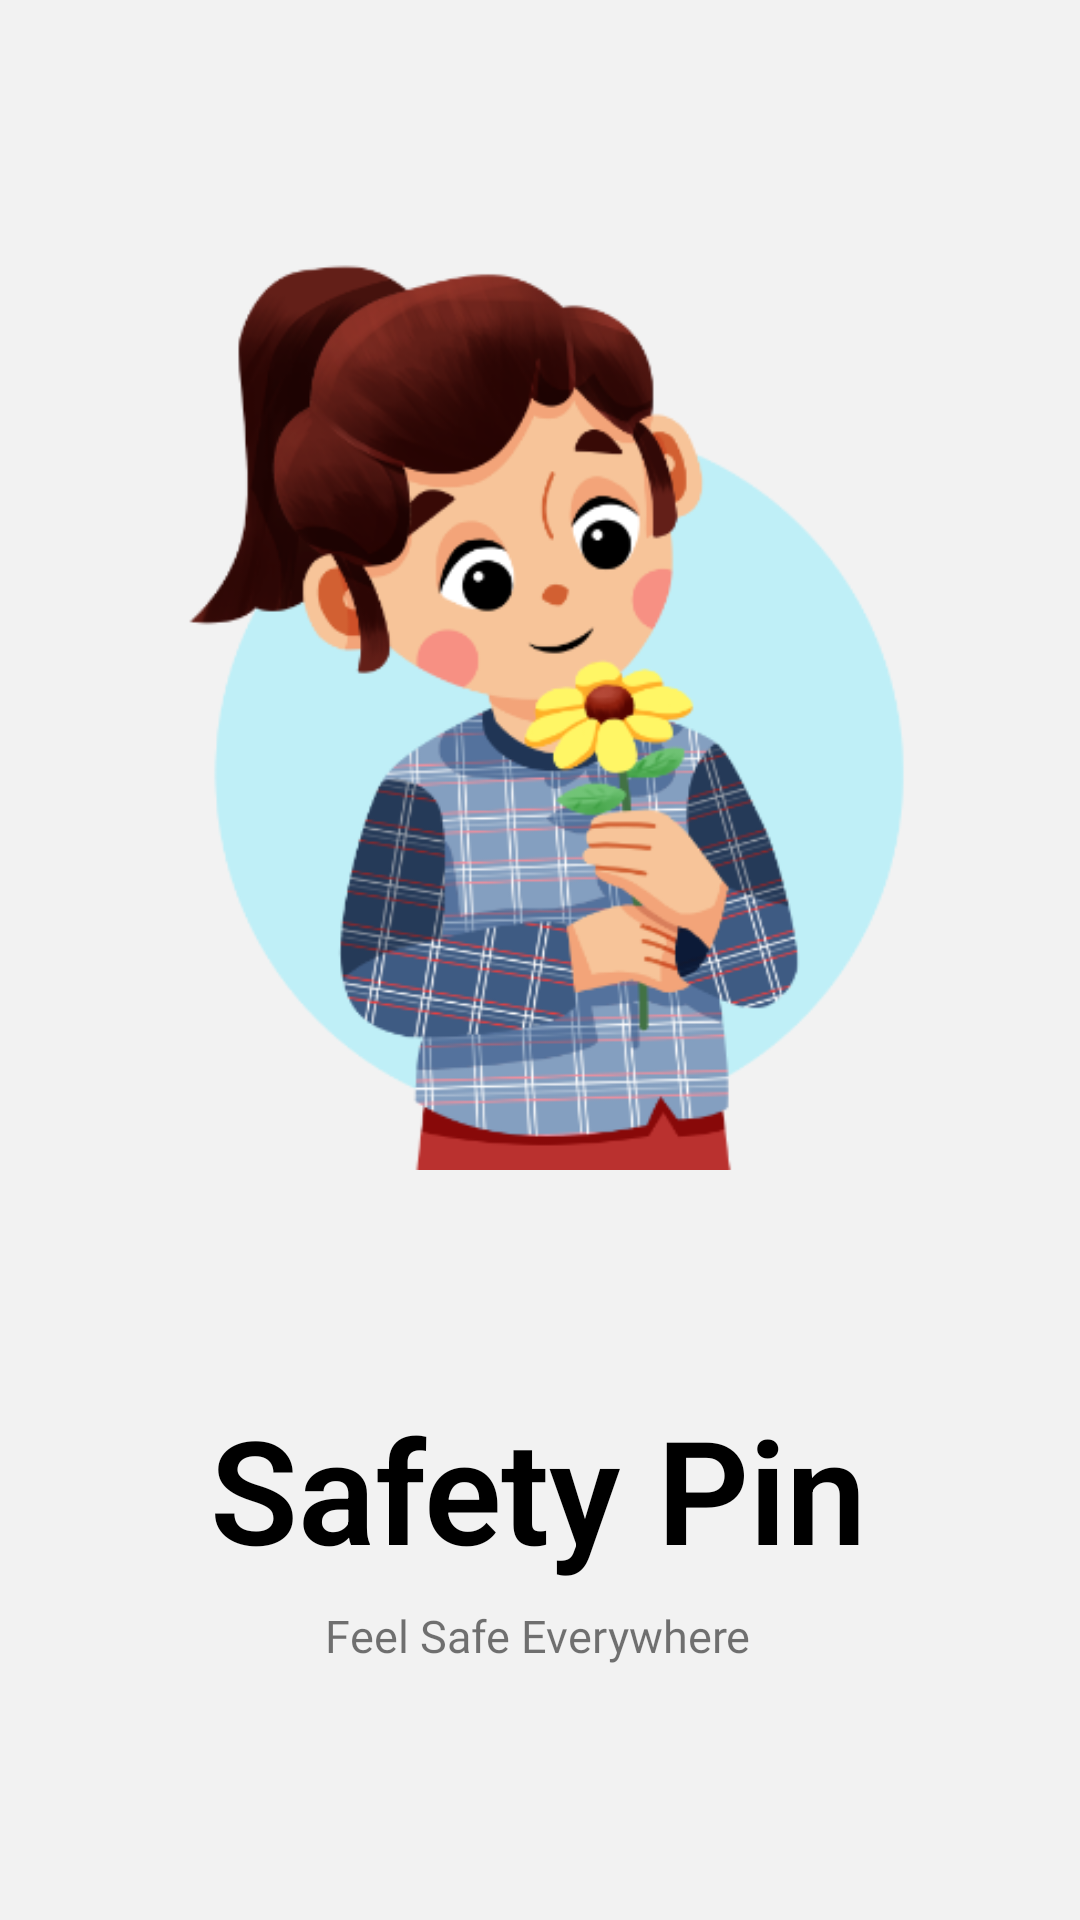

Layout XML and referenced resources for this Android screen:
<!-- AndroidManifest.xml: application theme Theme.Wsafety -->
<!-- res/layout/activity_splash_screen.xml -->
<?xml version="1.0" encoding="utf-8"?>
<androidx.constraintlayout.widget.ConstraintLayout xmlns:android="http://schemas.android.com/apk/res/android"
    xmlns:app="http://schemas.android.com/apk/res-auto"
    xmlns:tools="http://schemas.android.com/tools"
    android:layout_width="match_parent"
    android:layout_height="match_parent"
    android:background="#F2F2F2"
    tools:context=".SplashScreen">

    <ImageView
        android:id="@+id/girlVector"
        android:layout_width="308dp"
        android:layout_height="407dp"
        android:layout_centerInParent="true"
        android:layout_marginBottom="20dp"
        android:src="@drawable/girl_vector"
        app:layout_constraintBottom_toBottomOf="parent"
        app:layout_constraintEnd_toEndOf="parent"
        app:layout_constraintHorizontal_bias="0.495"
        app:layout_constraintStart_toStartOf="parent"
        app:layout_constraintTop_toTopOf="parent"
        app:layout_constraintVertical_bias="0.151" />

    <TextView
        android:layout_width="wrap_content"
        android:layout_height="wrap_content"
        android:layout_below="@id/girlVector"
        android:layout_centerHorizontal="true"
        android:layout_marginTop="25dp"
        android:fontFamily="sans-serif-light"
        android:text="Safety Pin"
        android:textColor="#000000"
        android:textSize="48sp"
        android:textStyle="bold"
        app:layout_constraintBottom_toTopOf="@+id/textView"
        app:layout_constraintEnd_toEndOf="parent"
        app:layout_constraintHorizontal_bias="0.497"
        app:layout_constraintStart_toStartOf="parent"
        app:layout_constraintTop_toBottomOf="@id/girlVector"
        app:layout_constraintVertical_bias="0.0" />

    <TextView
        android:id="@+id/textView"
        android:layout_width="wrap_content"
        android:layout_height="wrap_content"
        android:layout_below="@id/girlVector"
        android:layout_centerHorizontal="true"
        android:layout_marginTop="96dp"
        android:fontFamily="@font/varela_round"
        android:text="Feel Safe Everywhere"
        android:textSize="15sp"
        app:layout_constraintEnd_toEndOf="parent"
        app:layout_constraintHorizontal_bias="0.497"
        app:layout_constraintStart_toStartOf="parent"
        app:layout_constraintTop_toBottomOf="@id/girlVector" />


</androidx.constraintlayout.widget.ConstraintLayout>
<!-- resources referenced by this layout -->
<resources>
  <!-- drawable girl_vector: png bitmap (drawable, 106950 bytes) -->
  <style name="Theme.Wsafety" parent="Theme.MaterialComponents.Light.NoActionBar">
          
          <item name="colorPrimary">#FF00B7B7</item>
          <item name="colorPrimaryVariant">#FF00B7B7</item>
          <item name="colorOnPrimary">@color/white</item>
          
          <item name="colorSecondary">@color/teal_200</item>
          <item name="colorSecondaryVariant">@color/teal_700</item>
          <item name="colorOnSecondary">@color/black</item>
          
          <item name="android:statusBarColor" tools:targetApi="l">?attr/colorPrimaryVariant</item>
          
  
          <item name="android:windowFullscreen">true</item>
      </style>
  <!-- not gathered from this repository: default colours our renderer supplied (Android Studio template values) -->
  <color name="teal_200">#FF03DAC5</color>
  <color name="teal_700">#FF018786</color>
  <color name="black">#FF000000</color>
  <color name="white">#FFFFFFFF</color>
</resources>
